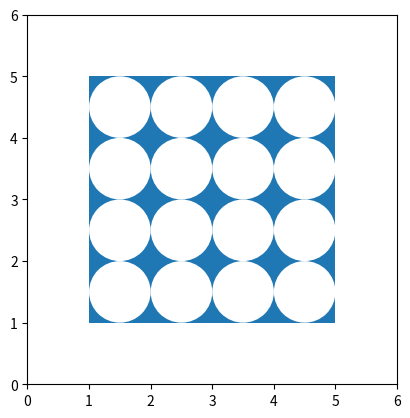

This figure's Python source:
'''
Draw a square
'''
from matplotlib import pyplot as plt
def draw_square():
    ax = plt.axes(xlim = (0, 6), ylim = (0, 6))
    square = plt.Polygon([(1, 1), (5, 1), (5, 5), (1, 5)], closed = True)
    ax.set_aspect('equal')
    ax.add_patch(square)
    y = 1.5
    while y < 5:
        x = 1.5
        while x < 5:
            c = plt.Circle((x, y), 0.5, fc = 'w')
            ax.add_patch(c)
            x += 1.0
        y += 1.0
    plt.show()

if __name__ == '__main__':
    draw_square()